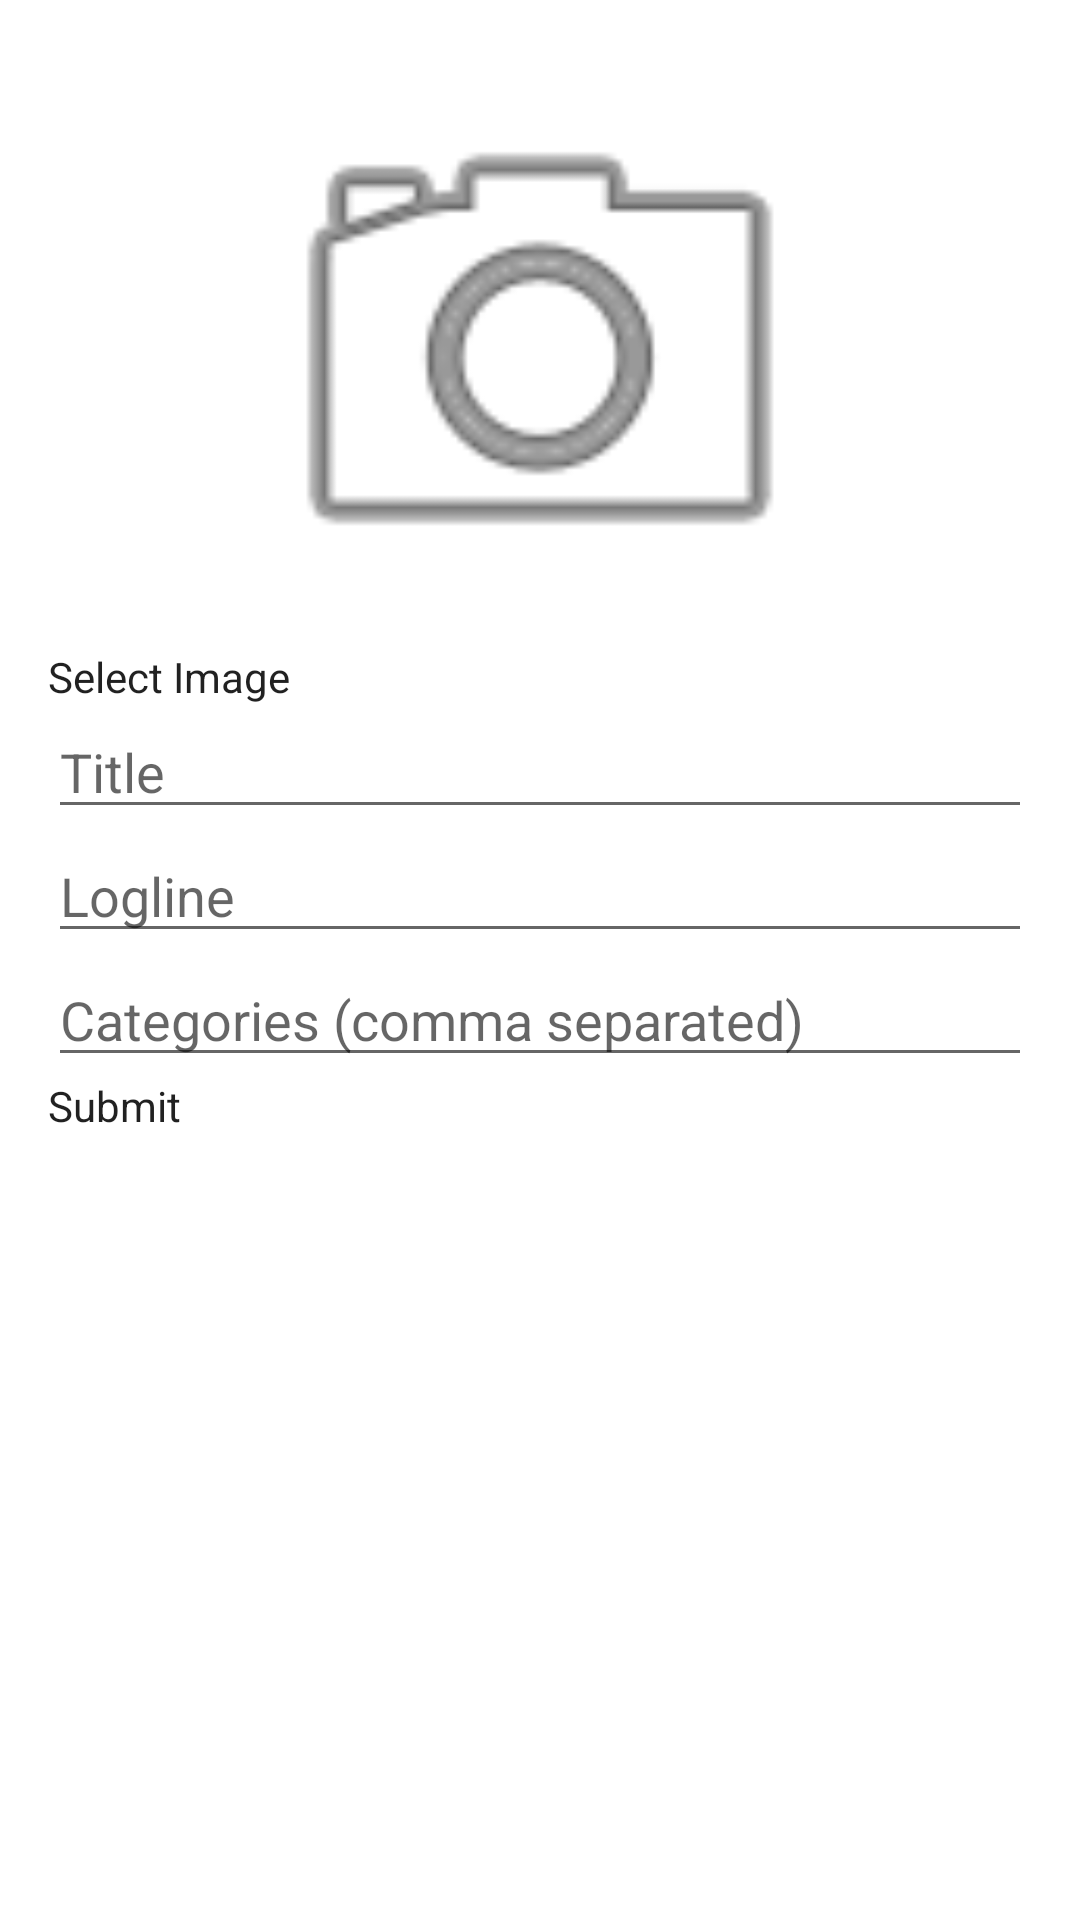

Android layout source for this screen:
<!-- AndroidManifest.xml: application theme Theme.MyApplication -->
<!-- res/layout/adminform2.xml -->
<?xml version="1.0" encoding="utf-8"?>
<LinearLayout xmlns:android="http://schemas.android.com/apk/res/android"
    android:layout_width="match_parent"
    android:layout_height="match_parent"
    android:orientation="vertical"
    android:padding="16dp">

    
    <ImageView
        android:id="@+id/imageView"
        android:layout_width="200dp"
        android:layout_height="200dp"
        android:layout_gravity="center"
        android:src="@android:drawable/ic_menu_camera"
        android:contentDescription="Selected Image"/>

    
    <Button
        android:id="@+id/selectImageButton"
        android:layout_width="match_parent"
        android:layout_height="wrap_content"
        android:text="Select Image"/>

    
    <EditText
        android:id="@+id/titleEditText"
        android:layout_width="match_parent"
        android:layout_height="wrap_content"
        android:hint="Title"/>

    
    <EditText
        android:id="@+id/loglineEditText"
        android:layout_width="match_parent"
        android:layout_height="wrap_content"
        android:hint="Logline"/>

    
    <EditText
        android:id="@+id/categoriesEditText"
        android:layout_width="match_parent"
        android:layout_height="wrap_content"
        android:hint="Categories (comma separated)"/>

    
    <Button
        android:id="@+id/submitButton"
        android:layout_width="match_parent"
        android:layout_height="wrap_content"
        android:text="Submit"/>
</LinearLayout>
<!-- resources referenced by this layout -->
<resources>
  <style name="Theme.MyApplication" parent="Theme.MaterialComponents.DayNight.NoActionBar">
          
          <item name="colorPrimary">@color/colorPrimary</item>
          <item name="colorPrimaryVariant">@color/colorPrimaryVariant</item>
          <item name="colorOnPrimary">@color/colorOnPrimary</item>
  
          
          <item name="colorSurface">@color/colorSurface</item>
          <item name="colorOnSurface">@color/colorOnSurface</item>
  
          
          <item name="android:windowBackground">@color/colorBackground</item>
  
          
          <item name="buttonStyle">@style/MyButtonStyle</item>
      </style>
  <color name="colorPrimary">#F42E14</color>
  <color name="colorPrimaryVariant">#E41313</color>
  <color name="colorOnPrimary">#FFFFFF</color>
  <color name="colorSurface">#FFFFFF</color>
  <color name="colorOnSurface">#000000</color>
  <color name="colorBackground">#FFFFFF</color>
  <style name="MyButtonStyle">
              <item name="android:background">?attr/colorPrimary</item>
              <item name="android:textColor">?attr/colorOnPrimary</item>
          </style>
</resources>
